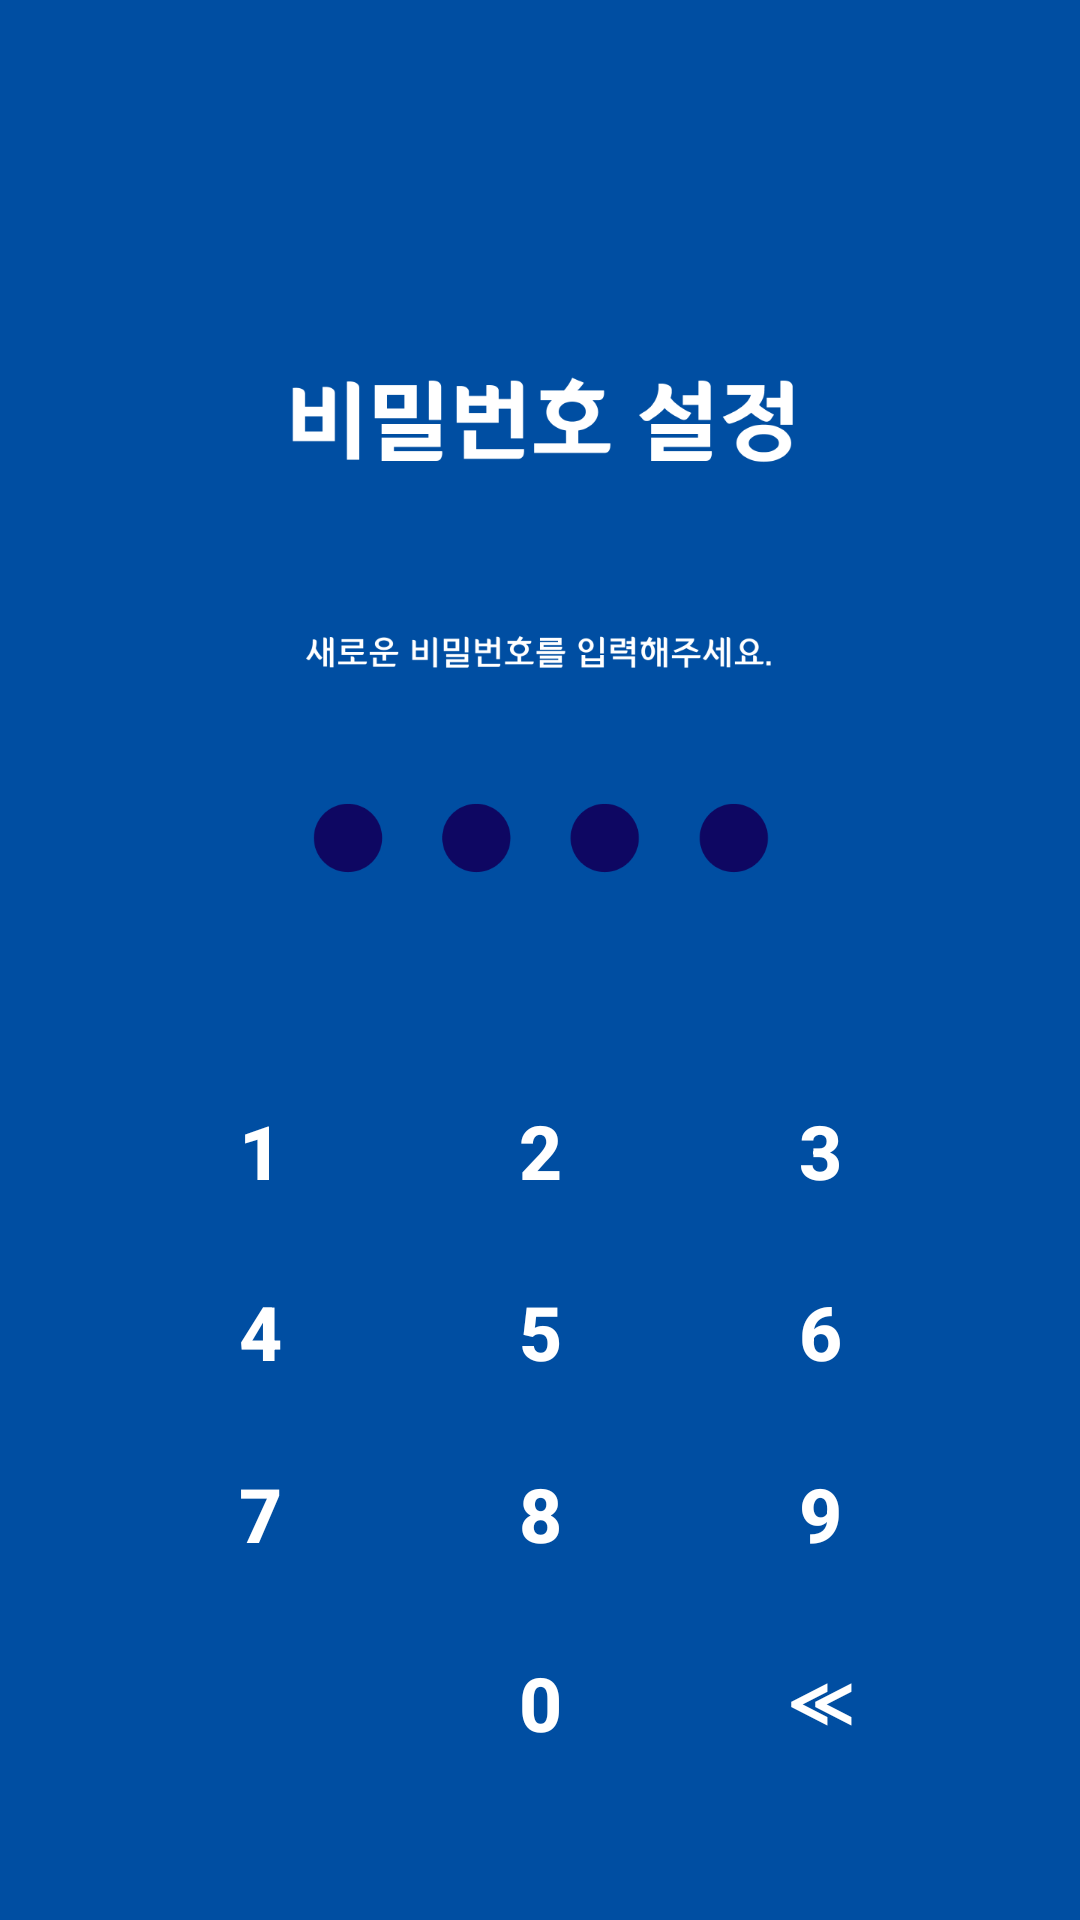

Write the Android layout XML for this screen, with the resource values it uses.
<!-- AndroidManifest.xml: application theme Theme.AppCompat.Light.NoActionBar -->
<!-- res/layout/new_password.xml -->
<?xml version="1.0" encoding="utf-8"?>
<LinearLayout
    xmlns:android="http://schemas.android.com/apk/res/android"
    android:layout_width="match_parent"
    android:layout_height="match_parent"
    android:orientation="vertical"
    android:background="#004EA2">

    <ImageView
        android:layout_width="match_parent"
        android:layout_height="600px"
        android:src="@drawable/new_password"/>

    <ImageView
        android:id="@+id/password_notice"
        android:layout_width="match_parent"
        android:layout_height="110px"
        android:src="@drawable/new_password2"/>

    <ImageView
        android:id="@+id/password_status"
        android:layout_marginTop="10dip"
        android:layout_width="match_parent"
        android:layout_height="200px"
        android:src="@drawable/new_password3"/>

    <LinearLayout
        android:layout_width="match_parent"
        android:layout_height="match_parent"
        android:layout_marginTop="40dip"
        android:layout_marginBottom="40dip"
        android:layout_marginLeft="40dip"
        android:layout_marginRight="40dip"
        android:orientation="vertical">

        <LinearLayout
            android:layout_width="match_parent"
            android:layout_height="wrap_content"
            android:layout_weight="1"
            android:orientation="horizontal">

            <Button
                android:id="@+id/password_num1"
                android:layout_width="wrap_content"
                android:layout_height="match_parent"
                android:text="1"
                android:textStyle="bold"
                android:textColor="#FFFFFF"
                android:textSize="25sp"
                android:background="#00ff0000"
                android:layout_weight="1"
                android:onClick="onClick1"/>

            <Button
                android:id="@+id/password_num2"
                android:layout_width="wrap_content"
                android:layout_height="match_parent"
                android:text="2"
                android:textStyle="bold"
                android:textColor="#FFFFFF"
                android:textSize="25sp"
                android:background="#00ff0000"
                android:layout_weight="1"
                android:onClick="onClick1"/>

            <Button
                android:id="@+id/password_num3"
                android:layout_width="wrap_content"
                android:layout_height="match_parent"
                android:text="3"
                android:textStyle="bold"
                android:textColor="#FFFFFF"
                android:textSize="25sp"
                android:background="#00ff0000"
                android:layout_weight="1"
                android:onClick="onClick1"/>
        </LinearLayout>

        <LinearLayout
            android:layout_width="match_parent"
            android:layout_height="wrap_content"
            android:layout_weight="1"
            android:orientation="horizontal">

            <Button
                android:id="@+id/password_num4"
                android:layout_width="wrap_content"
                android:layout_height="match_parent"
                android:text="4"
                android:textStyle="bold"
                android:textColor="#FFFFFF"
                android:textSize="25sp"
                android:background="#00ff0000"
                android:layout_weight="1"
                android:onClick="onClick1"/>

            <Button
                android:id="@+id/password_num5"
                android:layout_width="wrap_content"
                android:layout_height="match_parent"
                android:text="5"
                android:textStyle="bold"
                android:textColor="#FFFFFF"
                android:textSize="25sp"
                android:background="#00ff0000"
                android:layout_weight="1"
                android:onClick="onClick1"/>

            <Button
                android:id="@+id/password_num6"
                android:layout_width="wrap_content"
                android:layout_height="match_parent"
                android:text="6"
                android:textStyle="bold"
                android:textColor="#FFFFFF"
                android:textSize="25sp"
                android:background="#00ff0000"
                android:layout_weight="1"
                android:onClick="onClick1"/>
        </LinearLayout>

        <LinearLayout
            android:layout_width="match_parent"
            android:layout_height="wrap_content"
            android:layout_weight="1"
            android:orientation="horizontal">

            <Button
                android:id="@+id/password_num7"
                android:layout_width="wrap_content"
                android:layout_height="match_parent"
                android:text="7"
                android:textStyle="bold"
                android:textColor="#FFFFFF"
                android:textSize="25sp"
                android:background="#00ff0000"
                android:layout_weight="1"
                android:onClick="onClick1"/>

            <Button
                android:id="@+id/password_num8"
                android:layout_width="wrap_content"
                android:layout_height="match_parent"
                android:text="8"
                android:textStyle="bold"
                android:textColor="#FFFFFF"
                android:textSize="25sp"
                android:background="#00ff0000"
                android:layout_weight="1"
                android:onClick="onClick1"/>

            <Button
                android:id="@+id/password_num9"
                android:layout_width="wrap_content"
                android:layout_height="match_parent"
                android:text="9"
                android:textStyle="bold"
                android:textColor="#FFFFFF"
                android:textSize="25sp"
                android:background="#00ff0000"
                android:layout_weight="1"
                android:onClick="onClick1"/>
        </LinearLayout>

        <LinearLayout
            android:layout_width="match_parent"
            android:layout_height="wrap_content"
            android:layout_weight="1"
            android:orientation="horizontal">

            <Button
                android:layout_width="wrap_content"
                android:layout_height="match_parent"
                android:background="#00ff0000"
                android:layout_weight="1"/>

            <Button
                android:id="@+id/password_num0"
                android:layout_width="wrap_content"
                android:layout_height="match_parent"
                android:text="0"
                android:textStyle="bold"
                android:textColor="#FFFFFF"
                android:textSize="25sp"
                android:background="#00ff0000"
                android:layout_weight="1"
                android:onClick="onClick1"/>

            <Button
                android:id="@+id/password_back"
                android:layout_width="wrap_content"
                android:layout_height="match_parent"
                android:text="≪"
                android:textStyle="bold"
                android:textColor="#FFFFFF"
                android:textSize="25sp"
                android:background="#00ff0000"
                android:layout_weight="1"
                android:onClick="onClick"/>
        </LinearLayout>
    </LinearLayout>
</LinearLayout>
<!-- resources referenced by this layout -->
<resources>
  <!-- drawable new_password: png bitmap (drawable, 27305 bytes) -->
  <!-- drawable new_password2: png bitmap (drawable, 13442 bytes) -->
  <!-- drawable new_password3: png bitmap (drawable, 13440 bytes) -->
</resources>
